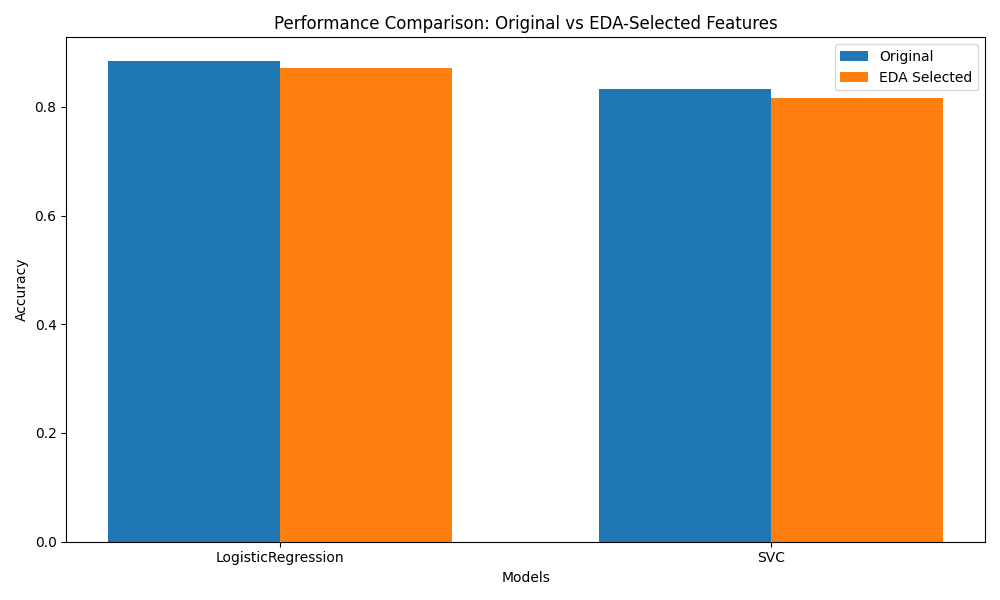

Values plotted in this chart, from the file beside it:
Model, Original_Accuracy, EDA_Accuracy, Improvement, Improvement_Percent
LogisticRegression, 0.8836, 0.8706, -0.01297, -1.468
SVC, 0.8336, 0.8156, -0.01797, -2.156
